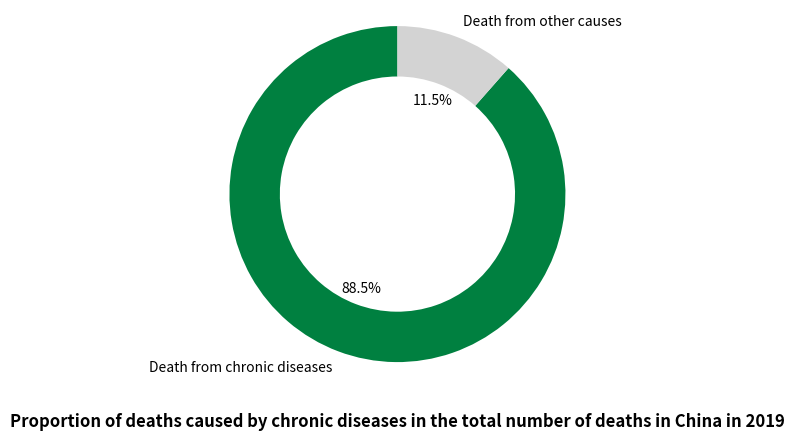

Generate this figure with matplotlib:
import matplotlib.pyplot as plt
import numpy as np

# Data
labels = ['Death from chronic diseases', 'Death from other causes']
sizes = [88.5, 100 - 88.5]  # Proportions, the sum is 100
colors = ['#008040', '#D3D3D3']  # Green and gray similar to the original chart

# Create a figure and axes
fig, ax = plt.subplots()

# Draw a donut chart, wedgeprops is used to set the width of the ring
ax.pie(sizes, labels=labels, autopct='%1.1f%%', startangle=90,
       colors=colors, wedgeprops={'width': 0.3})

# Set the title
ax.set_title('Proportion of deaths caused by chronic diseases in the total number of deaths in China in 2019', y=-0.15, fontsize=12, fontweight='bold')

# Make the pie chart circular
ax.axis('equal')

# Display the chart
plt.show()
